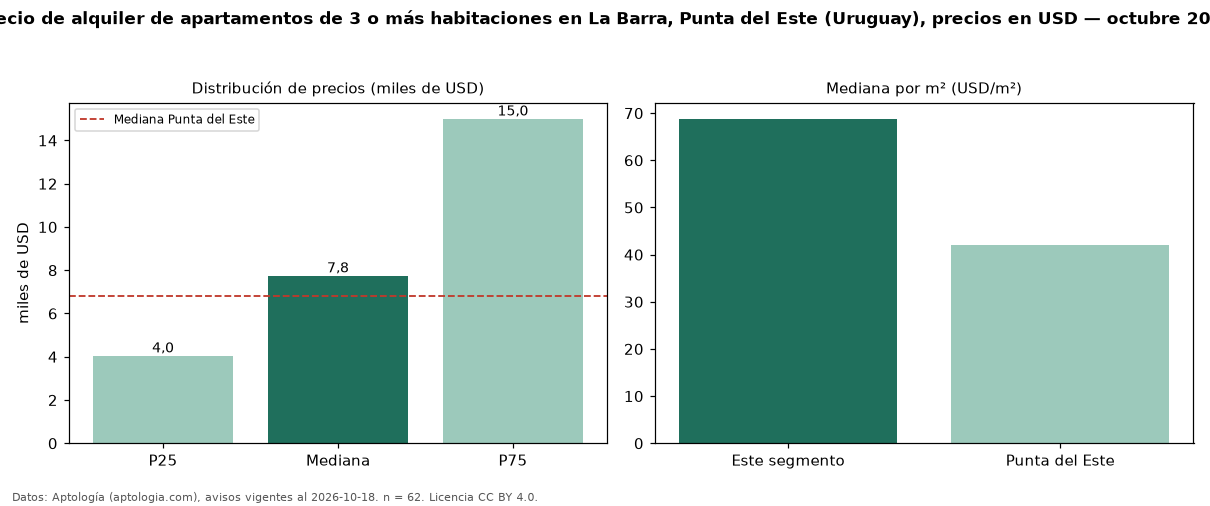

The data file committed next to this chart (first rows):
seccion, metrica, valor, moneda, n
precio, p25, 4050, USD, 62
precio, mediana, 7750, USD, 62
precio, p75, 15000, USD, 62
precio, minimo, 1400, USD, 62
precio, maximo, 25000, USD, 62
m2, mediana_precio_m2, 68.81, USD, 47
m2, area_mediana_m2, 137.0, m2, 47
banos, mediana_banos, 3.0, , 
parqueadero, pct_con_parqueadero, 100.0, %, 48
habitaciones, 3+, 7750, USD, 62
ciudad, mediana_ciudad_referencia, 6820, USD, 
ciudad, mediana_m2_ciudad, 41.98, USD, 
fuente, fecha_datos, 2026-10-18, , 
fuente, atribucion, https://www.aptologia.com/uy/alquiler/pu…, , 
fuente, licencia, CC BY 4.0, , 
